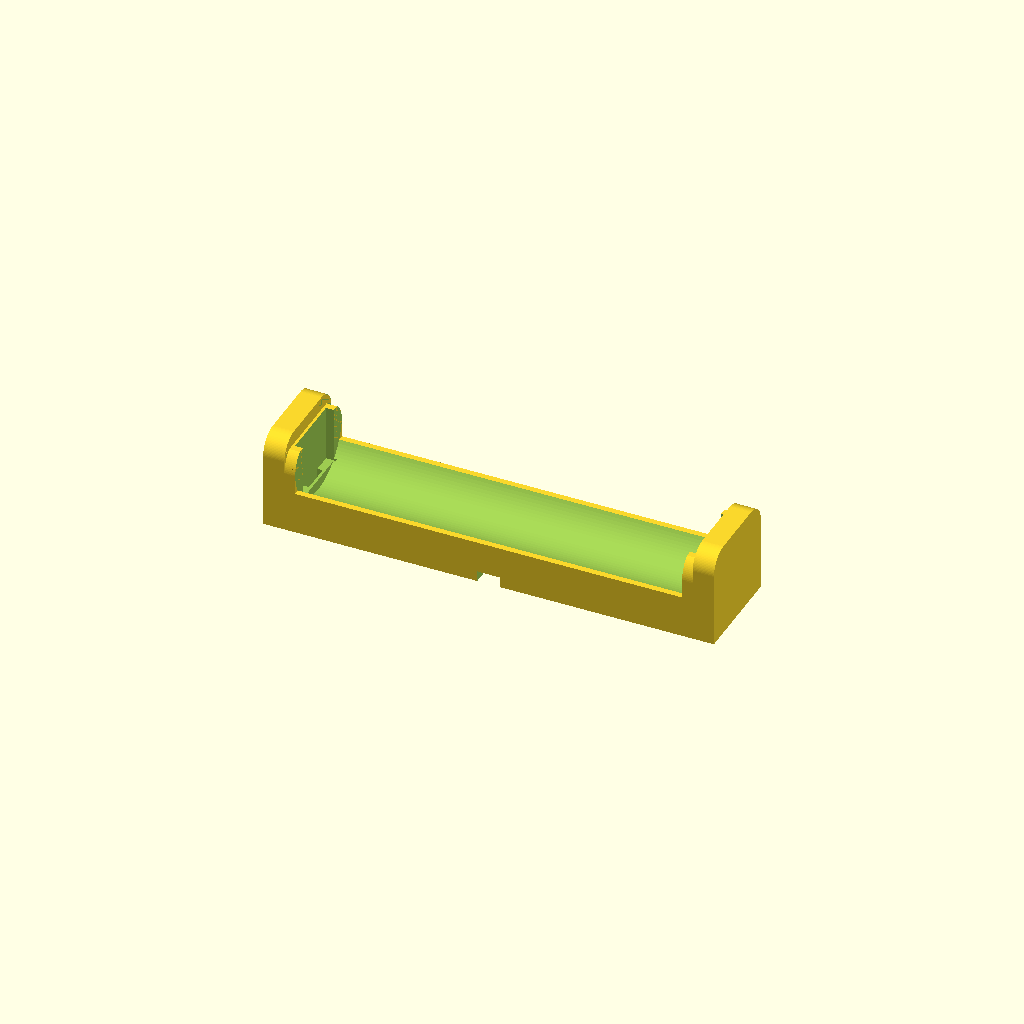
Cell 1: the model at its default parameters.
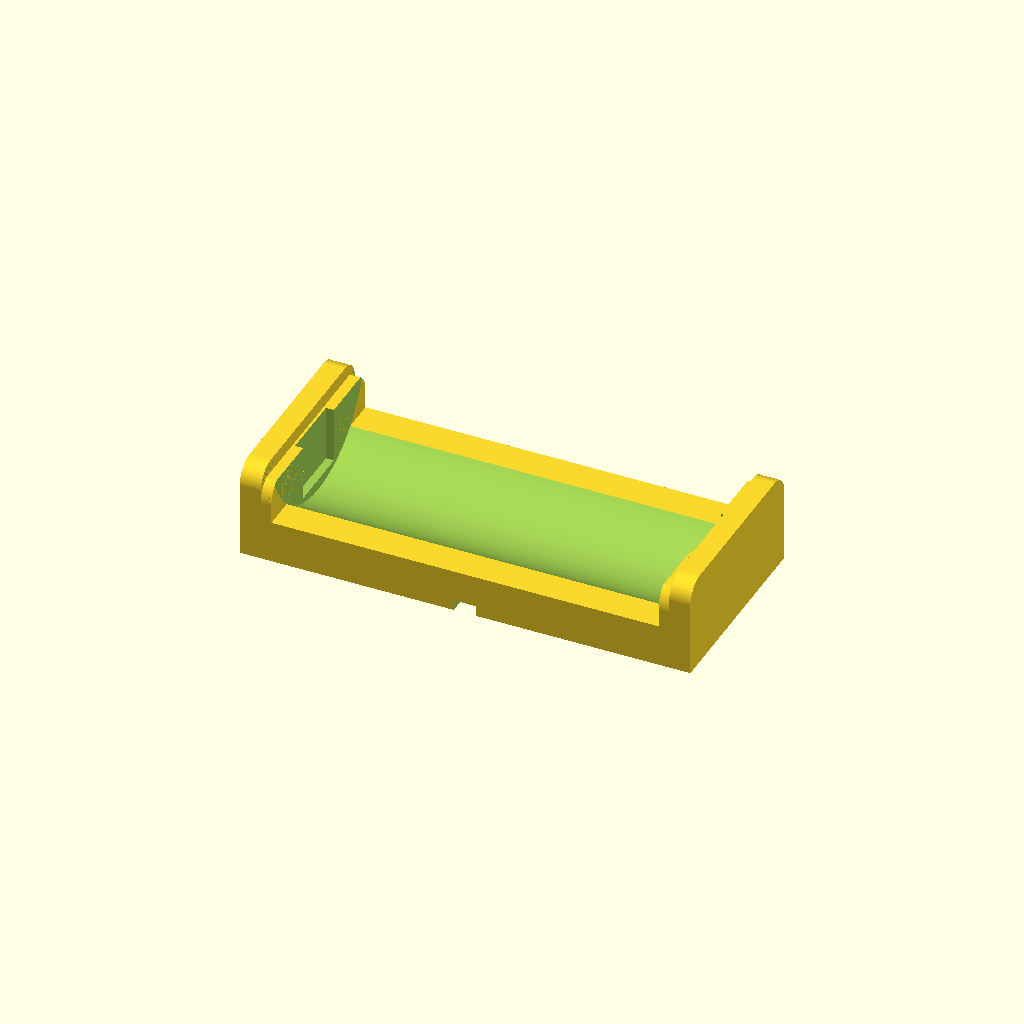
Cell 2 — battery_diameter set to 38, the other parameters unchanged.
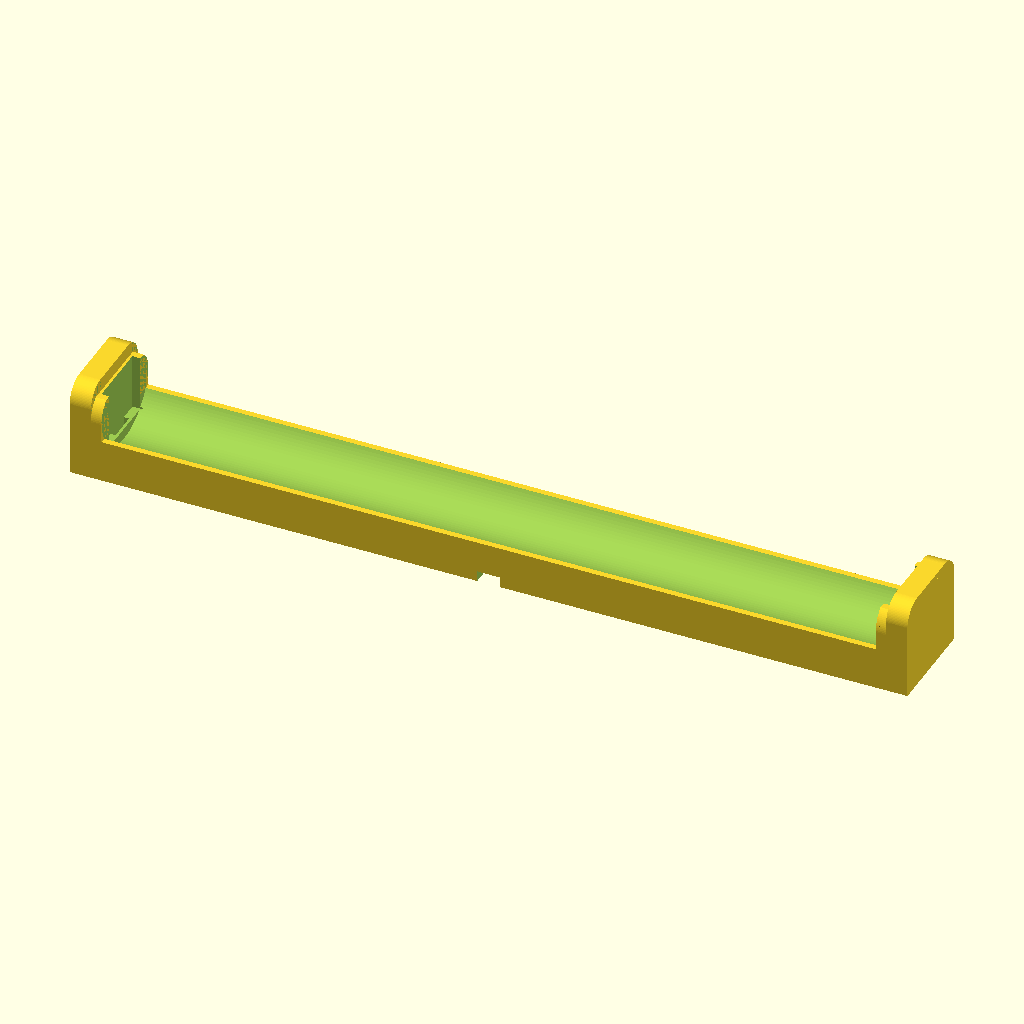
Cell 3: the same model with battery_length = 146.
One fixed orthographic camera (rotation 55°, 0°, 25°; colour scheme Cornfield) for every cell.
OpenSCAD source file inputs/thingiverse/files/thing-1919041/files/battery-box-bigcontacts.scad:
$fn = 100; // upgrade resolution
battery_diameter = 19;
battery_length = 73; // 69 for unprotected

difference()
{
    union()
    {
        // battery holder
        translate([0, 0, 4]) cube(size=[battery_length+8+4, battery_diameter, 8], center=true);

        // positive outside edge
        translate([(battery_length/2)+4, 0, 9]) cube(size=[4, battery_diameter, 18], center=true);

        // positive terminal holder
        translate([(battery_length/2)+1, 0, 8.75]) cube(size=[2, battery_diameter, 13.5], center=true);

        // negative outside edge
        translate([-((battery_length/2)+4), 0, 9]) cube(size=[4, battery_diameter, 18], center=true);

        // negative terminal holder
        translate([-((battery_length/2)+1), 0, 8.75]) cube(size=[2, battery_diameter, 13.5], center=true);
    }

    // battery cradle
    translate([0, 0, (battery_diameter/2)+3]) rotate(90, [0, 1, 0]) cylinder(r=battery_diameter/2, h=battery_length, center=true);

    // positive plate cutout
    translate([(battery_length+2)/2, 0, battery_diameter/2]) cube(size=[1, 5.5, 20], center=true);
    translate([(battery_length+2)/2-0.5, 0, 11]) cube(size=[2, 12.5, 12], center=true);

    // negative spring cutout
    translate([-((battery_length+2)/2), 0, battery_diameter/2]) cube(size=[1, 5.5, 20], center=true);
    translate([-((battery_length+2)/2-0.5), 0, 11]) cube(size=[2, 12.5, 12], center=true);

    // positive solder flange cutout
    translate([(battery_length/2-1.5), 0, -0.5]) cube(size=[7, 5.5, 5], center=true);
    translate([(battery_length/2)-4.5, 0, -0.5]) cylinder(r=2.75, h=5, center=true);

    // negative solder flange cutout
    translate([-(battery_length/2-1.5), 0, -0.5]) cube(size=[7, 5.5, 5], center=true);
    translate([-(battery_length/2)+4.5, 0, -0.5]) cylinder(r=2.75, h=5, center=true);

    // positive bottom cutout for wires
    translate([30/2, 0, -0.75]) cube(size=[30, 2.25, 5.5], center=true);
    translate([3/2, 1, -0.75]) edge(4, 5.5);
    translate([3/2, -1, -0.75]) rotate(-90, [0, 0, 1]) edge(4, 5.5);

    // negative bottom cutout for wires
    translate([-30/2, 0, -0.75]) cube(size=[30, 2.25, 5.5], center=true);
    translate([-3/2, 1, -0.75]) rotate(90, [0, 0, 1]) edge(4, 5.5);
    translate([-3/2, -1, -0.75]) rotate(180, [0, 0, 1]) edge(4, 5.5);

    // joining bottom cutout for wires
    translate([0, 0, -0.75]) cube(size=[4.25, battery_diameter+5, 5.5], center=true);

    // rounded corners on end plates
    translate([0, -battery_diameter/2, 18]) rotate(90, [0, 1, 0]) edge(4, battery_length+13);
    translate([0, battery_diameter/2, 18]) rotate(90, [0, 1, 0]) rotate(-90, [0, 0, 1]) edge(4, battery_length+13);
    translate([0, -battery_diameter/2, 16.5]) rotate(90, [0, 1, 0]) edge(5, battery_length+4);
    translate([0, battery_diameter/2, 16.5]) rotate(90, [0, 1, 0]) rotate(-90, [0, 0, 1]) edge(5, battery_length+4);
}

module edge(radius, height)
{
	difference()
	{
		translate([radius/2-0.5, radius/2-0.5, 0]) cube([radius+1, radius+1, height], center = true);
		translate([radius, radius, 0]) cylinder(h = height+1, r1 = radius, r2 = radius, center = true);
	}
}
Customizer parameters (derived from the source; name, type, default, range or options):
battery_diameter: number, default 19
battery_length: number, default 73
